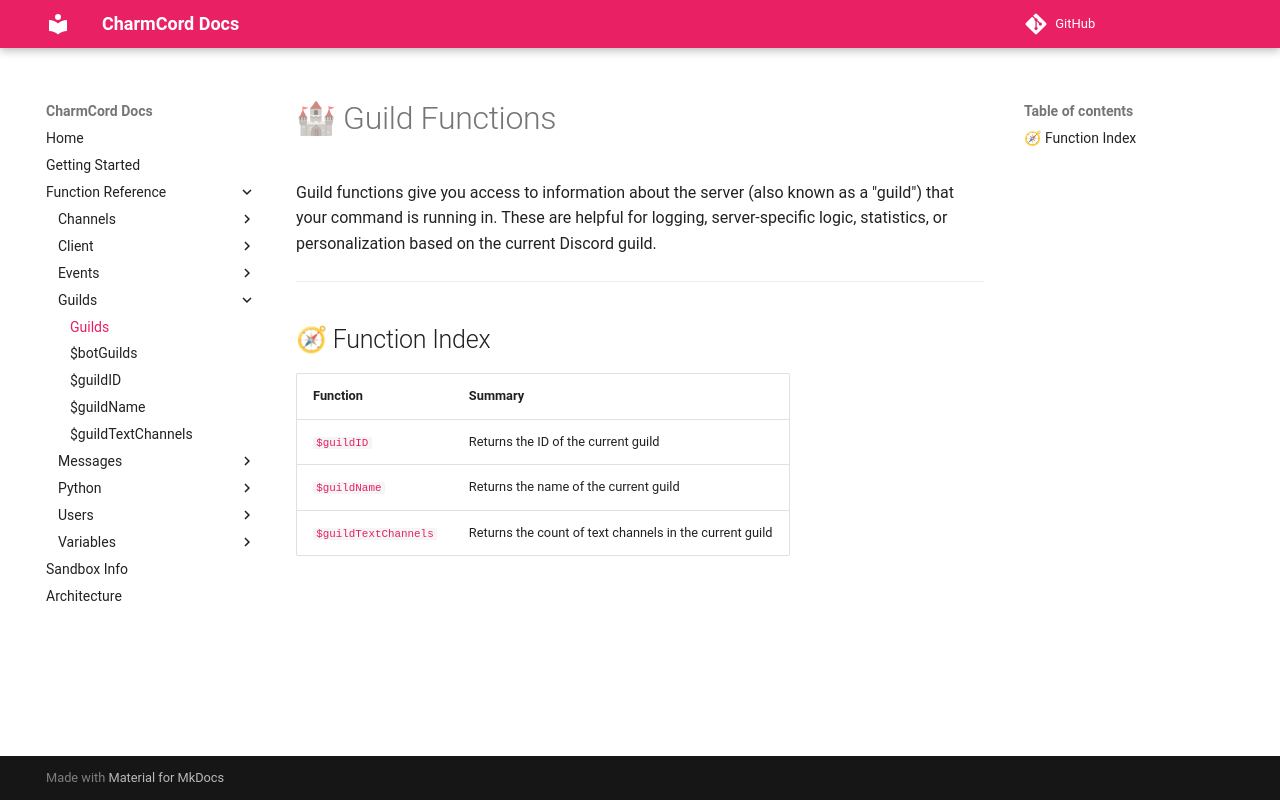

repository: LilbabxJJ-1/CharmCord · page: functions/Guilds/index.html · generator: mkdocs

# 🏰 Guild Functions

Guild functions give you access to information about the server (also known as a "guild") that your command is running in. These are helpful for logging, server-specific logic, statistics, or personalization based on the current Discord guild.

---

## 🧭 Function Index

| Function | Summary |
|----------|---------|
| [`$guildID`](#guildid-no-args) | Returns the ID of the current guild |
| [`$guildName`](#guildname-no-args) | Returns the name of the current guild |
| [`$guildTextChannels`](#guildtextchannels-no-args) | Returns the count of text channels in the current guild |
